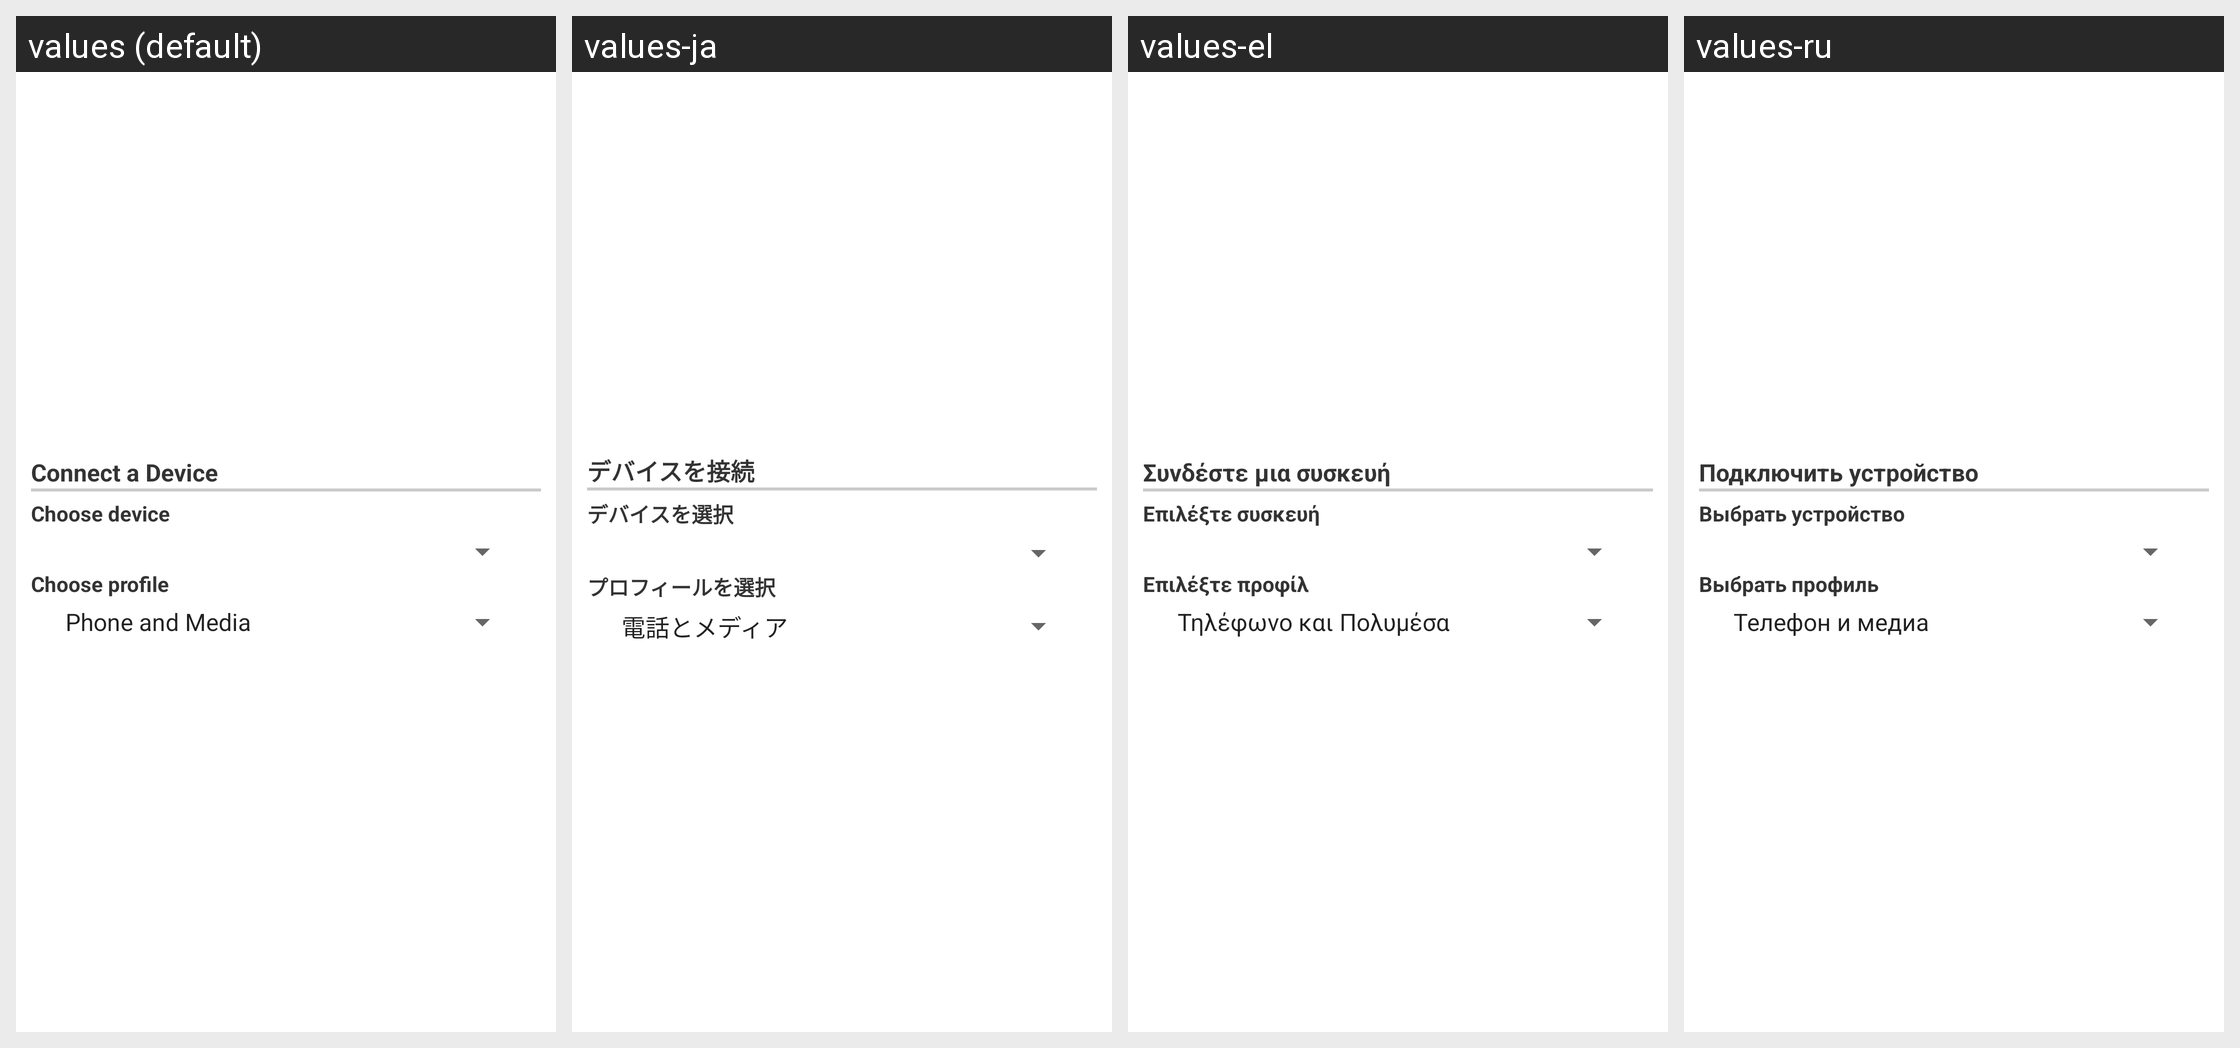

Strings drawn on this Android screen and how each of the app's shown locales translates them:
Android screen res/layout/configuration_dialog_option068.xml rendered under 4 locales, left to right: values (default), values-ja, values-el, values-ru. Device: Nexus 5 (rendered at 1080×1920; each locale shown at half size, 540×960, under a caption strip naming it); theme Theme.MaterialComponents.DayNight.NoActionBar.
Other locales in the repository, not shown: values-da, values-de, values-es, values-fr, values-hr, values-hu, values-it, values-ko, values-nl, values-pl, values-pt, values-zh-rCN, values-zh-rTW.
Strings drawn on this screen, with the default value and each locale's value (text and hints the layout hard-codes, and strings that could not be matched under every locale, appear in the picture but are not listed):

bluetooth_connect_a2dp_heading
  values: Connect a Device
  values-ja: デバイスを接続
  values-el: Συνδέστε μια συσκευή
  values-ru: Подключить устройство

select_bluetooth_device
  values: Choose device
  values-ja: デバイスを選択
  values-el: Επιλέξτε συσκευή
  values-ru: Выбрать устройство

select_bluetooth_profile
  values: Choose profile
  values-ja: プロフィールを選択
  values-el: Επιλέξτε προφίλ
  values-ru: Выбрать профиль
